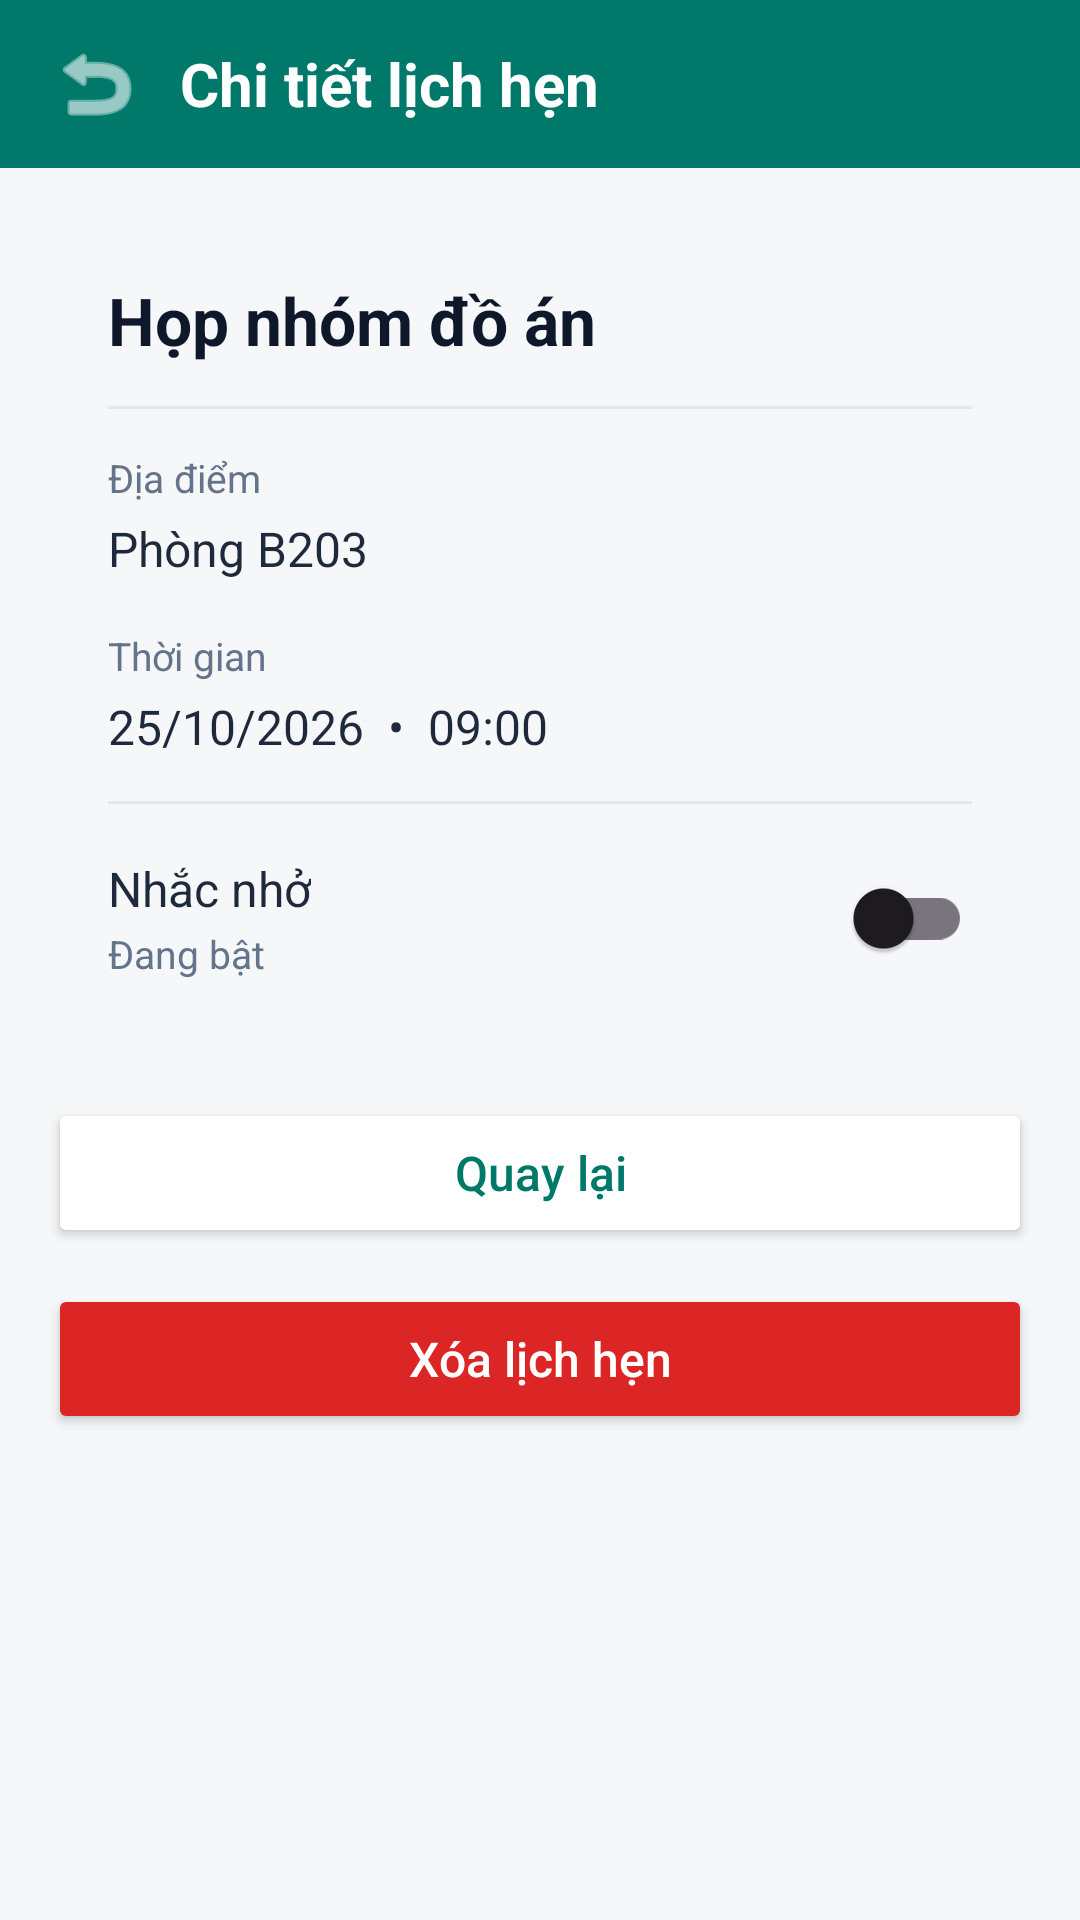

The Android layout XML behind this screen, and the referenced resources:
<!-- AndroidManifest.xml: application theme Theme.Test4 -->
<!-- res/layout/activity_appointment_detail.xml -->
<?xml version="1.0" encoding="utf-8"?>
<LinearLayout xmlns:android="http://schemas.android.com/apk/res/android"
    android:layout_width="match_parent"
    android:layout_height="match_parent"
    android:orientation="vertical"
    android:background="#F5F7F8">

    <LinearLayout
        android:layout_width="match_parent"
        android:layout_height="56dp"
        android:background="#00796B"
        android:gravity="center_vertical"
        android:paddingHorizontal="12dp">

        <ImageButton
            android:id="@+id/btnBackTop"
            android:layout_width="40dp"
            android:layout_height="40dp"
            android:background="?attr/selectableItemBackgroundBorderless"
            android:src="@android:drawable/ic_menu_revert"
            android:tint="#FFFFFF" />

        <TextView
            android:layout_width="wrap_content"
            android:layout_height="wrap_content"
            android:layout_marginStart="8dp"
            android:text="Chi tiết lịch hẹn"
            android:textColor="#FFFFFF"
            android:textSize="20sp"
            android:textStyle="bold" />
    </LinearLayout>

    <LinearLayout
        android:layout_width="match_parent"
        android:layout_height="wrap_content"
        android:layout_margin="16dp"
        android:background="@drawable/bg_card"
        android:orientation="vertical"
        android:padding="20dp">

        <TextView
            android:id="@+id/tvDetailTitle"
            android:layout_width="match_parent"
            android:layout_height="wrap_content"
            android:text="Họp nhóm đồ án"
            android:textColor="#0F172A"
            android:textSize="22sp"
            android:textStyle="bold" />

        <View
            android:layout_width="match_parent"
            android:layout_height="1dp"
            android:layout_marginVertical="14dp"
            android:background="#E2E8F0" />

        <TextView
            android:layout_width="wrap_content"
            android:layout_height="wrap_content"
            android:text="Địa điểm"
            android:textColor="#64748B"
            android:textSize="13sp" />

        <TextView
            android:id="@+id/tvDetailLocation"
            android:layout_width="match_parent"
            android:layout_height="wrap_content"
            android:layout_marginTop="4dp"
            android:text="Phòng B203"
            android:textColor="#1E293B"
            android:textSize="16sp" />

        <TextView
            android:layout_width="wrap_content"
            android:layout_height="wrap_content"
            android:layout_marginTop="16dp"
            android:text="Thời gian"
            android:textColor="#64748B"
            android:textSize="13sp" />

        <TextView
            android:id="@+id/tvDetailDateTime"
            android:layout_width="match_parent"
            android:layout_height="wrap_content"
            android:layout_marginTop="4dp"
            android:text="25/10/2026  •  09:00"
            android:textColor="#1E293B"
            android:textSize="16sp" />

        <View
            android:layout_width="match_parent"
            android:layout_height="1dp"
            android:layout_marginVertical="14dp"
            android:background="#E2E8F0" />

        <LinearLayout
            android:layout_width="match_parent"
            android:layout_height="wrap_content"
            android:gravity="center_vertical"
            android:orientation="horizontal">

            <LinearLayout
                android:layout_width="0dp"
                android:layout_height="wrap_content"
                android:layout_weight="1"
                android:orientation="vertical">

                <TextView
                    android:layout_width="wrap_content"
                    android:layout_height="wrap_content"
                    android:text="Nhắc nhở"
                    android:textColor="#1E293B"
                    android:textSize="16sp" />

                <TextView
                    android:id="@+id/tvReminderStatus"
                    android:layout_width="wrap_content"
                    android:layout_height="wrap_content"
                    android:layout_marginTop="2dp"
                    android:text="Đang bật"
                    android:textColor="#64748B"
                    android:textSize="13sp" />
            </LinearLayout>

            <androidx.appcompat.widget.SwitchCompat
                android:id="@+id/switchReminderDetail"
                android:layout_width="wrap_content"
                android:layout_height="wrap_content" />
        </LinearLayout>
    </LinearLayout>

    <Button
        android:id="@+id/btnBackDetail"
        android:layout_width="match_parent"
        android:layout_height="50dp"
        android:layout_marginHorizontal="16dp"
        android:backgroundTint="#FFFFFF"
        android:text="Quay lại"
        android:textAllCaps="false"
        android:textColor="#00796B"
        android:textSize="16sp" />

    <Button
        android:id="@+id/btnDeleteAppointment"
        android:layout_width="match_parent"
        android:layout_height="50dp"
        android:layout_marginHorizontal="16dp"
        android:layout_marginTop="12dp"
        android:backgroundTint="#DC2626"
        android:text="Xóa lịch hẹn"
        android:textAllCaps="false"
        android:textColor="#FFFFFF"
        android:textSize="16sp" />
</LinearLayout>
<!-- resources referenced by this layout -->
<resources>
  <style name="Theme.Test4" parent="Base.Theme.Test4" />
  <style name="Base.Theme.Test4" parent="Theme.Material3.DayNight.NoActionBar">
          <item name="colorPrimary">@color/primary</item>
          <item name="colorPrimaryDark">@color/primary_dark</item>
          <item name="android:statusBarColor">@color/primary_dark</item>
      </style>
  <color name="primary">#1565C0</color>
  <color name="primary_dark">#0D47A1</color>
</resources>
